Image classification data set "images" (shabazpatel/wbc-classification on GitHub). Class labels (4): eosinophil, lymphocyte, monocyte, neutrophil.

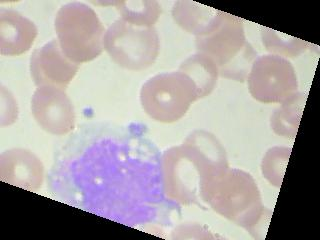
Label: monocyte

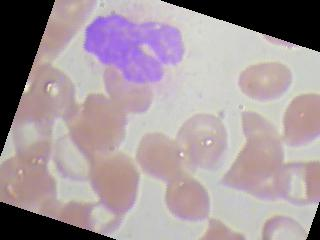
Label: eosinophil

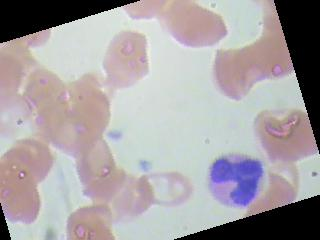
Label: neutrophil

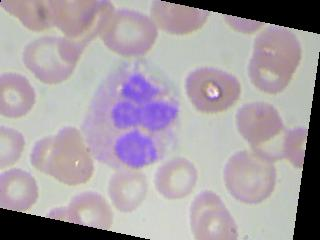
Label: neutrophil

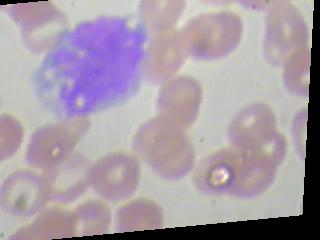
Label: monocyte

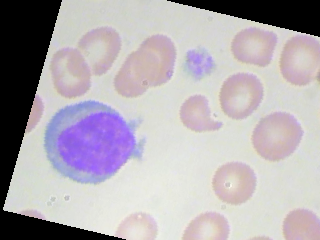
Label: lymphocyte
